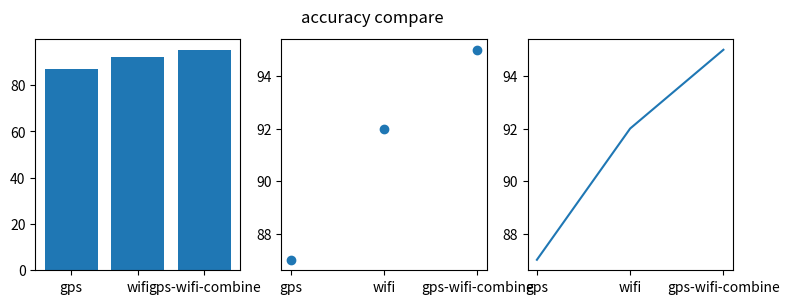

Source code (Python):
import numpy as np
import matplotlib.pyplot as plt


names = ["gps", "wifi", "gps-wifi-combine"]
values = [87, 92, 95]

plt.figure(figsize=(9, 3))

plt.subplot(131)
plt.bar(names, values)
plt.subplot(132)
plt.scatter(names, values)
plt.subplot(133)
plt.plot(names, values)
plt.suptitle("accuracy compare")
plt.show()
